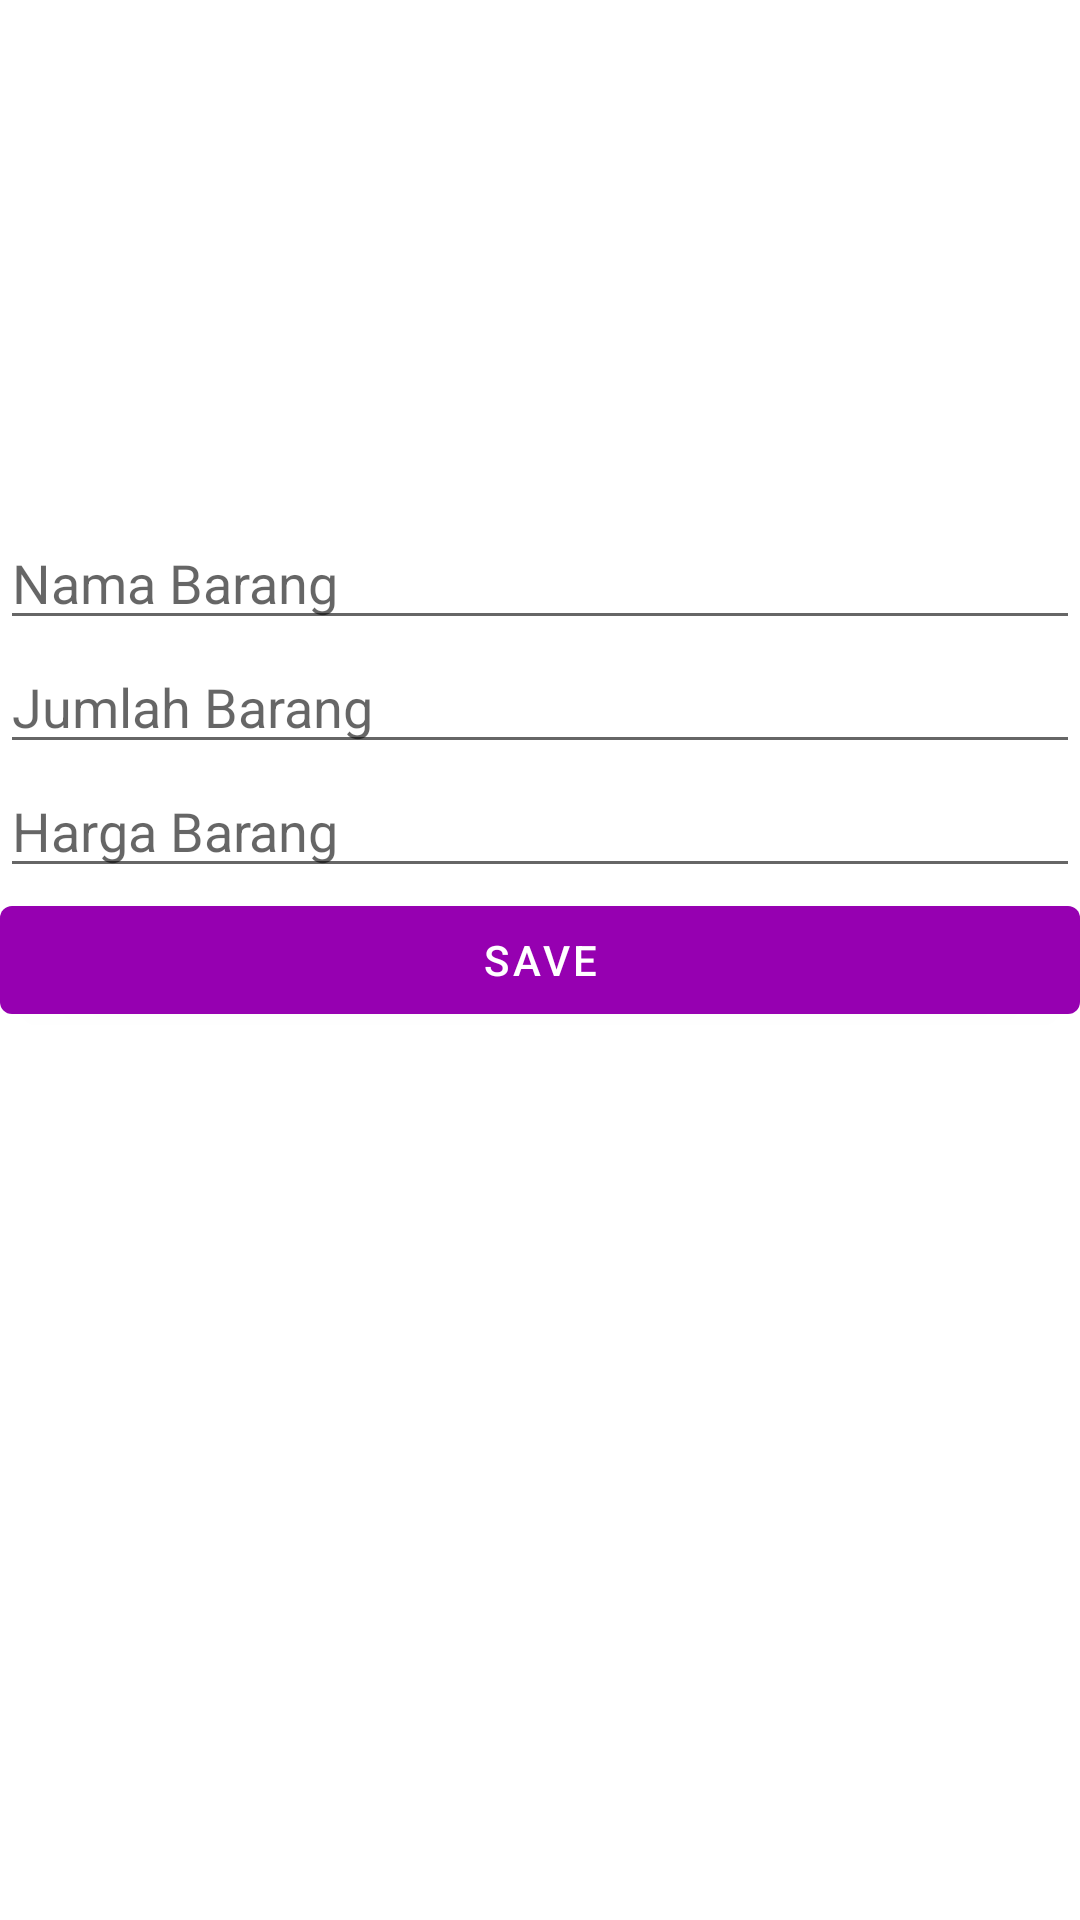

Produce the Android XML layout that renders to this screen, including the resource entries it uses.
<!-- AndroidManifest.xml: application theme Theme.Pretest_ORM -->
<!-- res/layout/activity_update.xml -->
<?xml version="1.0" encoding="utf-8"?>
<androidx.constraintlayout.widget.ConstraintLayout xmlns:android="http://schemas.android.com/apk/res/android"
    xmlns:app="http://schemas.android.com/apk/res-auto"
    xmlns:tools="http://schemas.android.com/tools"
    android:layout_width="match_parent"
    android:layout_height="match_parent"
    tools:context=".activity.UpdateActivity">

    <EditText
        android:id="@+id/update_nama_barang"
        android:layout_width="match_parent"
        android:layout_height="wrap_content"
        android:hint="Nama Barang"
        app:layout_constraintBottom_toTopOf="@+id/update_jumlah_barang" />

    <EditText
        android:id="@+id/update_jumlah_barang"
        android:layout_width="match_parent"
        android:layout_height="wrap_content"
        android:hint="Jumlah Barang"
        app:layout_constraintBottom_toTopOf="@+id/update_harga_barang" />

    <EditText
        android:id="@+id/update_harga_barang"
        android:layout_width="match_parent"
        android:layout_height="wrap_content"
        android:hint="Harga Barang"
        app:layout_constraintBottom_toTopOf="@+id/btn_update" />

    <Button
        android:id="@+id/btn_update"
        android:layout_width="match_parent"
        android:layout_height="wrap_content"
        android:text="SAVE"
        app:layout_constraintBottom_toBottomOf="parent"
        app:layout_constraintTop_toTopOf="parent" />

</androidx.constraintlayout.widget.ConstraintLayout>
<!-- resources referenced by this layout -->
<resources>
  <style name="Theme.Pretest_ORM" parent="Theme.MaterialComponents.DayNight.DarkActionBar">
          
          <item name="colorPrimary">@color/purple_500</item>
          <item name="colorPrimaryVariant">@color/purple_700</item>
          <item name="colorOnPrimary">@color/white</item>
          
          <item name="colorSecondary">@color/teal_200</item>
          <item name="colorSecondaryVariant">@color/teal_700</item>
          <item name="colorOnSecondary">@color/black</item>
          
          <item name="android:statusBarColor" tools:targetApi="l">?attr/colorPrimaryVariant</item>
          
      </style>
  <color name="purple_500">#9600B1</color>
  <color name="purple_700">#590168</color>
  <color name="white">#FFFFFFFF</color>
  <color name="teal_200">#FF03DAC5</color>
  <color name="teal_700">#FF018786</color>
  <color name="black">#FF000000</color>
</resources>
